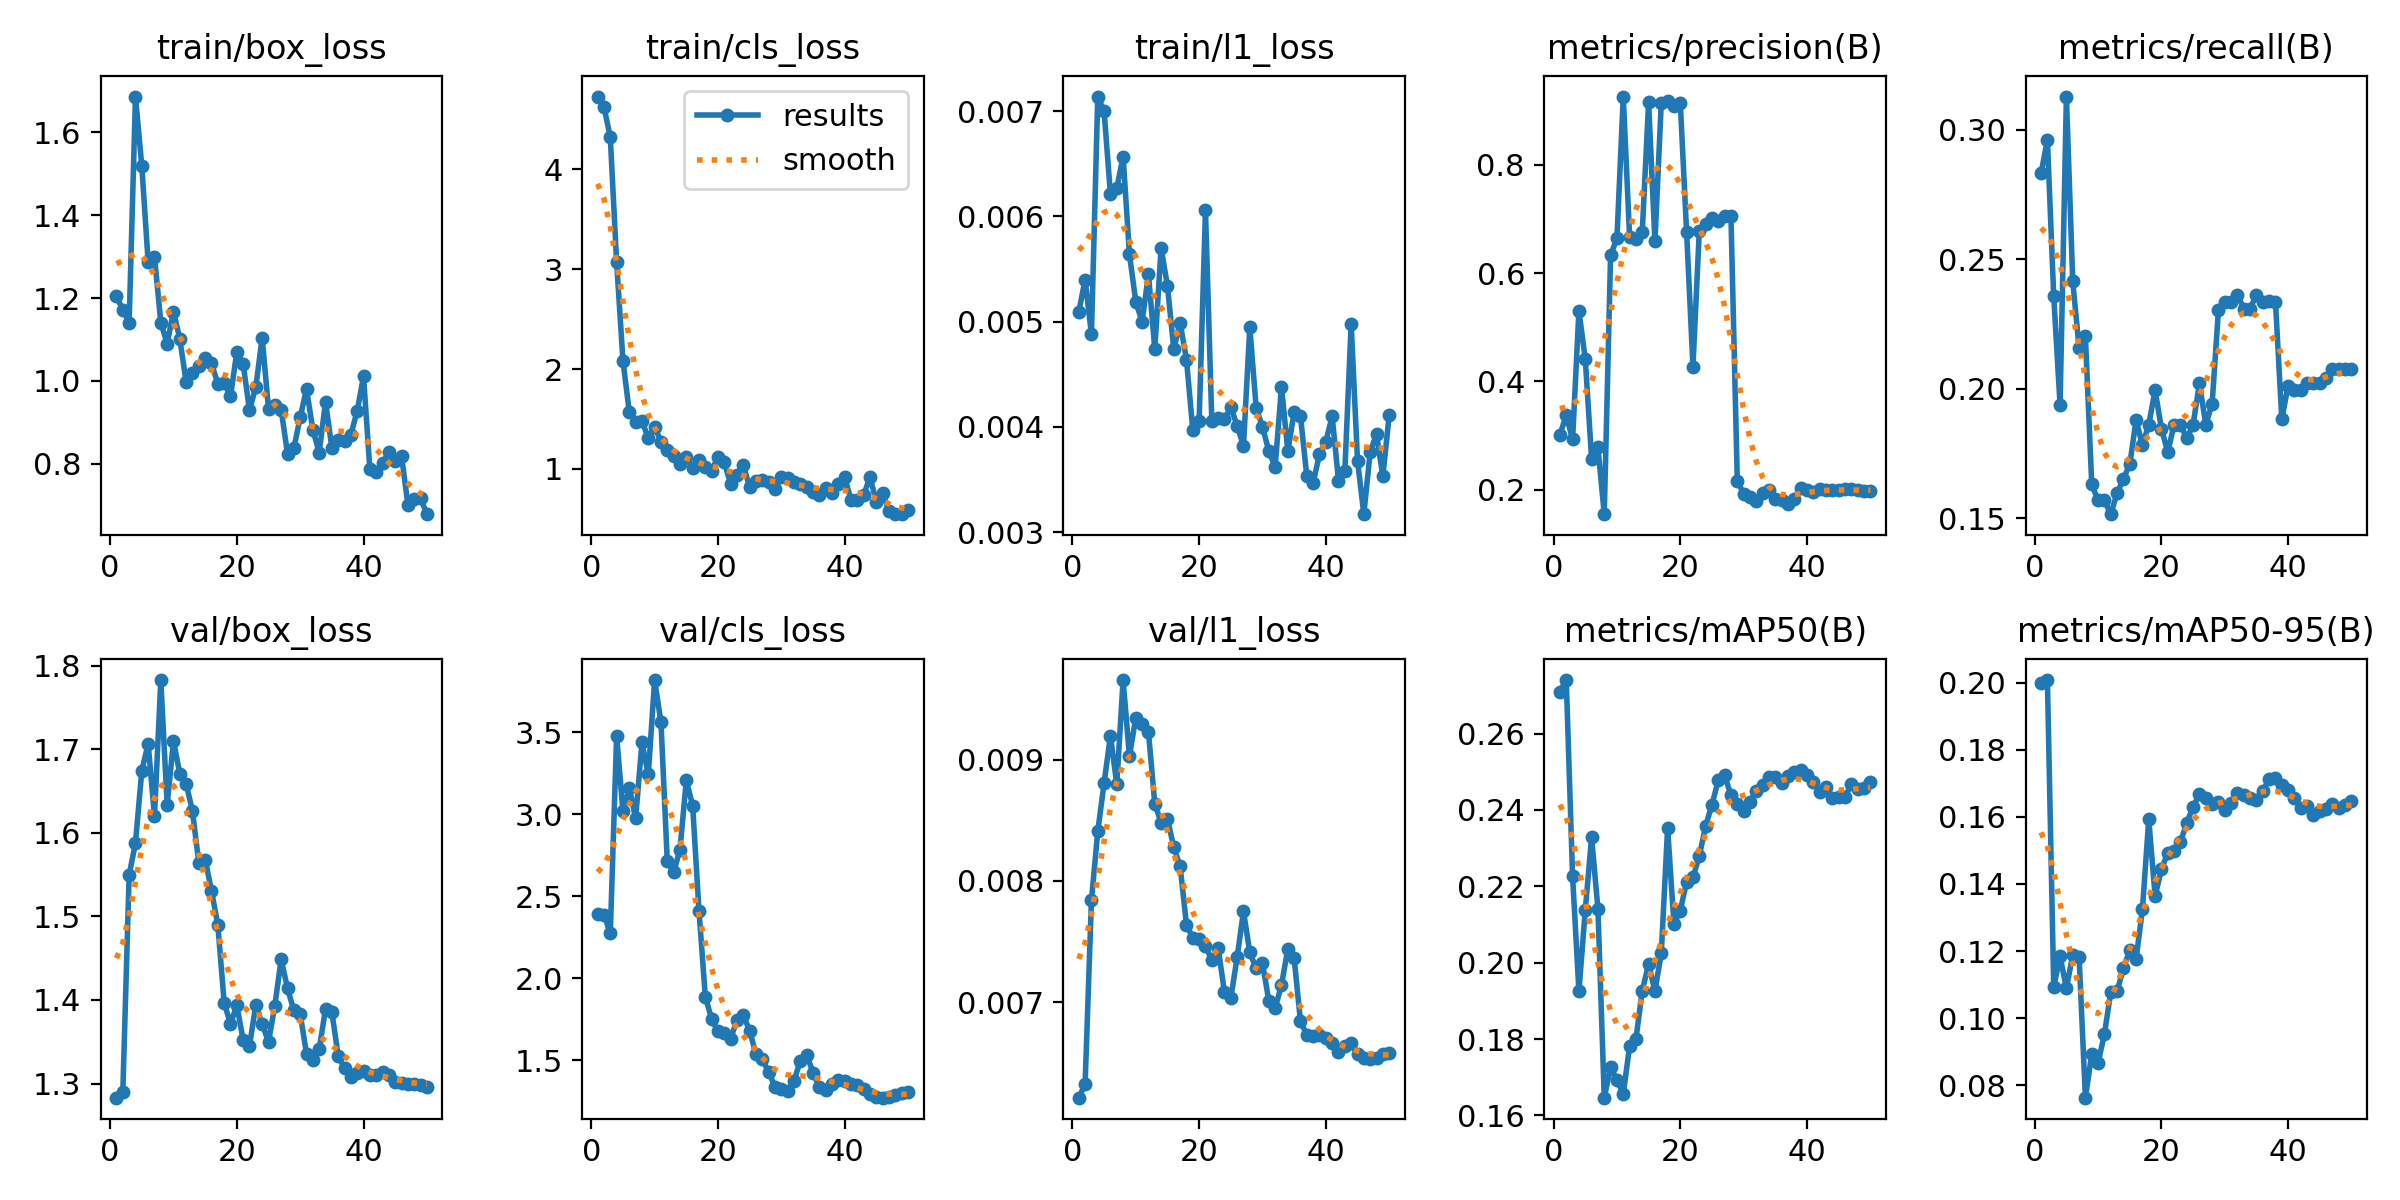

Source data for this figure (header and first rows):
epoch, time, train/box_loss, train/cls_loss, train/l1_loss, metrics/precision(B), metrics/recall(B), metrics/mAP50(B), metrics/mAP50-95(B), val/box_loss, val/cls_loss, val/l1_loss, lr/pg0, lr/pg1, lr/pg2
1, 5.853, 1.205, 4.73, 0.00509, 0.3012, 0.2832, 0.271, 0.2, 1.283, 2.391, 0.00621, 0.0002083, 0.0002083, 0.0002083
2, 7.274, 1.171, 4.628, 0.0054, 0.3377, 0.296, 0.274, 0.2008, 1.289, 2.389, 0.00632, 0.0006126, 0.0006126, 0.0006126
3, 8.501, 1.141, 4.322, 0.00488, 0.2927, 0.2357, 0.2226, 0.1093, 1.549, 2.274, 0.00784, 0.001, 0.001, 0.001
4, 9.793, 1.686, 3.071, 0.00714, 0.5301, 0.1937, 0.1925, 0.1184, 1.588, 3.477, 0.00841, 0.001176, 0.001176, 0.001176
5, 11.04, 1.518, 2.082, 0.007, 0.4415, 0.3128, 0.2137, 0.1089, 1.674, 3.017, 0.00881, 0.001151, 0.001151, 0.001151
6, 12.28, 1.287, 1.57, 0.00621, 0.2574, 0.2415, 0.2328, 0.1189, 1.707, 3.161, 0.0092, 0.001126, 0.001126, 0.001126
7, 14.11, 1.3, 1.466, 0.00627, 0.2781, 0.2158, 0.2141, 0.1183, 1.62, 2.976, 0.0088, 0.001102, 0.001102, 0.001102
8, 15.72, 1.141, 1.48, 0.00657, 0.1549, 0.2202, 0.1646, 0.07628, 1.783, 3.438, 0.00966, 0.001077, 0.001077, 0.001077
9, 16.96, 1.09, 1.31, 0.00564, 0.6329, 0.1631, 0.1726, 0.0893, 1.633, 3.243, 0.00903, 0.001052, 0.001052, 0.001052
10, 18.24, 1.168, 1.424, 0.00519, 0.6637, 0.1569, 0.1693, 0.08664, 1.71, 3.819, 0.00935, 0.001027, 0.001027, 0.001027
11, 19.51, 1.101, 1.273, 0.005, 0.9257, 0.1569, 0.1655, 0.0952, 1.671, 3.561, 0.0093, 0.001002, 0.001002, 0.001002
12, 20.72, 0.9966, 1.186, 0.00545, 0.6665, 0.1516, 0.1782, 0.1077, 1.659, 2.713, 0.00923, 0.0009778, 0.0009778, 0.0009778
13, 21.94, 1.018, 1.13, 0.00474, 0.6631, 0.1597, 0.18, 0.108, 1.626, 2.646, 0.00864, 0.000953, 0.000953, 0.000953
14, 23.75, 1.037, 1.049, 0.0057, 0.6763, 0.1653, 0.1927, 0.1148, 1.564, 2.785, 0.00848, 0.0009283, 0.0009283, 0.0009283
15, 25.7, 1.055, 1.121, 0.00534, 0.9151, 0.1708, 0.1996, 0.1202, 1.568, 3.208, 0.00851, 0.0009035, 0.0009035, 0.0009035
16, 27.4, 1.042, 1.007, 0.00474, 0.6582, 0.1879, 0.1926, 0.1176, 1.531, 3.053, 0.00828, 0.0008787, 0.0008787, 0.0008787
17, 29.01, 0.9938, 1.089, 0.00499, 0.9138, 0.1782, 0.2024, 0.1324, 1.49, 2.413, 0.00812, 0.000854, 0.000854, 0.000854
18, 30.18, 0.9957, 1.017, 0.00464, 0.9168, 0.1862, 0.2353, 0.1593, 1.397, 1.888, 0.00764, 0.0008293, 0.0008293, 0.0008293
19, 31.37, 0.9626, 0.9828, 0.00397, 0.9087, 0.1995, 0.2101, 0.1364, 1.371, 1.752, 0.00753, 0.0008045, 0.0008045, 0.0008045
20, 32.58, 1.07, 1.121, 0.00406, 0.9146, 0.1846, 0.2136, 0.1443, 1.394, 1.676, 0.00752, 0.0007797, 0.0007797, 0.0007797
21, 33.78, 1.04, 1.067, 0.00606, 0.6756, 0.1755, 0.2212, 0.1493, 1.352, 1.666, 0.00746, 0.000755, 0.000755, 0.000755
22, 34.99, 0.9293, 0.8472, 0.00406, 0.4274, 0.1862, 0.2223, 0.1499, 1.345, 1.632, 0.00735, 0.0007302, 0.0007302, 0.0007302
23, 36.25, 0.9859, 0.9422, 0.00408, 0.677, 0.1862, 0.2278, 0.1524, 1.394, 1.746, 0.00745, 0.0007055, 0.0007055, 0.0007055
24, 37.48, 1.104, 1.039, 0.00407, 0.6904, 0.1809, 0.2358, 0.1583, 1.371, 1.775, 0.00708, 0.0006808, 0.0006808, 0.0006808
25, 38.69, 0.9327, 0.814, 0.00419, 0.7006, 0.1862, 0.2414, 0.1629, 1.35, 1.681, 0.00703, 0.000656, 0.000656, 0.000656
26, 40.49, 0.9417, 0.8784, 0.00401, 0.6957, 0.2021, 0.2478, 0.1669, 1.393, 1.536, 0.00737, 0.0006312, 0.0006312, 0.0006312
27, 42.18, 0.931, 0.8934, 0.00382, 0.7047, 0.1862, 0.249, 0.1656, 1.449, 1.507, 0.00775, 0.0006065, 0.0006065, 0.0006065
28, 43.41, 0.8244, 0.8695, 0.00495, 0.705, 0.1941, 0.2438, 0.1638, 1.414, 1.428, 0.00741, 0.0005818, 0.0005818, 0.0005818
29, 44.61, 0.8376, 0.7984, 0.00418, 0.2166, 0.2304, 0.2417, 0.1643, 1.387, 1.339, 0.00728, 0.000557, 0.000557, 0.000557
30, 45.83, 0.9121, 0.9203, 0.004, 0.1926, 0.2336, 0.2398, 0.1621, 1.383, 1.327, 0.00732, 0.0005322, 0.0005322, 0.0005322
31, 47.02, 0.9808, 0.9112, 0.00377, 0.1863, 0.2336, 0.2419, 0.1642, 1.336, 1.316, 0.00701, 0.0005075, 0.0005075, 0.0005075
32, 48.27, 0.8823, 0.8677, 0.00362, 0.1797, 0.2363, 0.2449, 0.167, 1.328, 1.376, 0.00695, 0.0004827, 0.0004827, 0.0004827
33, 49.54, 0.827, 0.8498, 0.00438, 0.1933, 0.2309, 0.2466, 0.1665, 1.341, 1.496, 0.00714, 0.000458, 0.000458, 0.000458
34, 50.78, 0.9497, 0.822, 0.00377, 0.1987, 0.2309, 0.2485, 0.1658, 1.389, 1.535, 0.00744, 0.0004332, 0.0004332, 0.0004332
35, 52.24, 0.8385, 0.7662, 0.00414, 0.1837, 0.2363, 0.2486, 0.165, 1.386, 1.425, 0.00736, 0.0004085, 0.0004085, 0.0004085
36, 54.44, 0.8564, 0.7376, 0.0041, 0.1815, 0.2336, 0.247, 0.1678, 1.333, 1.336, 0.00684, 0.0003837, 0.0003837, 0.0003837
37, 56.02, 0.8554, 0.8106, 0.00353, 0.1732, 0.2337, 0.2489, 0.1711, 1.318, 1.317, 0.00673, 0.000359, 0.000359, 0.000359
38, 57.29, 0.8699, 0.7588, 0.00347, 0.1838, 0.2336, 0.2499, 0.1714, 1.308, 1.353, 0.00672, 0.0003343, 0.0003343, 0.0003343
39, 58.53, 0.9279, 0.8443, 0.00374, 0.2039, 0.1883, 0.2505, 0.1694, 1.312, 1.381, 0.00673, 0.0003095, 0.0003095, 0.0003095
40, 59.76, 1.011, 0.9148, 0.00386, 0.1998, 0.2012, 0.2491, 0.1679, 1.315, 1.374, 0.0067, 0.0002848, 0.0002848, 0.0002848
41, 62.22, 0.787, 0.692, 0.0041, 0.1966, 0.1995, 0.2473, 0.1655, 1.31, 1.357, 0.00666, 0.00026, 0.00026, 0.00026
42, 64.04, 0.7812, 0.6886, 0.00349, 0.2016, 0.1993, 0.2446, 0.1626, 1.31, 1.349, 0.00659, 0.0002352, 0.0002352, 0.0002352
43, 65.34, 0.8012, 0.7404, 0.00358, 0.1996, 0.2021, 0.246, 0.1631, 1.314, 1.322, 0.00664, 0.0002105, 0.0002105, 0.0002105
44, 66.94, 0.8286, 0.9181, 0.00498, 0.2003, 0.2021, 0.2431, 0.1606, 1.311, 1.296, 0.00666, 0.0001857, 0.0001857, 0.0001857
45, 68.64, 0.8076, 0.6697, 0.00368, 0.1997, 0.2021, 0.2433, 0.1618, 1.302, 1.274, 0.00657, 0.000161, 0.000161, 0.000161
46, 70, 0.8194, 0.7595, 0.00317, 0.2004, 0.2043, 0.2434, 0.1622, 1.301, 1.272, 0.00654, 0.0001363, 0.0001363, 0.0001363
47, 71.21, 0.7015, 0.5758, 0.00376, 0.2011, 0.2074, 0.2467, 0.1639, 1.3, 1.275, 0.00653, 0.0001115, 0.0001115, 0.0001115
48, 72.39, 0.7147, 0.5497, 0.00393, 0.1987, 0.2074, 0.2455, 0.1627, 1.299, 1.29, 0.00654, 8.675e-05, 8.675e-05, 8.675e-05
49, 73.61, 0.7169, 0.5464, 0.00353, 0.1983, 0.2074, 0.2458, 0.1636, 1.299, 1.299, 0.00657, 6.2e-05, 6.2e-05, 6.2e-05
50, 74.77, 0.6786, 0.585, 0.00411, 0.1984, 0.2074, 0.2473, 0.1647, 1.296, 1.306, 0.00658, 3.725e-05, 3.725e-05, 3.725e-05
